The GitHub repository pardhu-inst/FOD_Dataset contains a labelled image folder "FOD" with 3 categories: concrete, metal, plastic. Examples follow, each with its label.

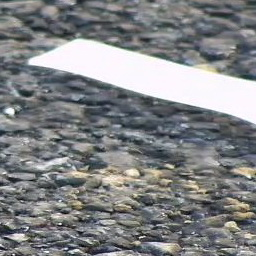
Label: plastic

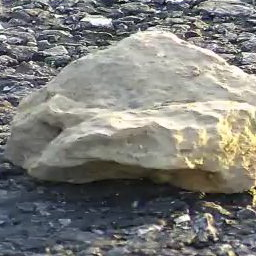
Label: concrete

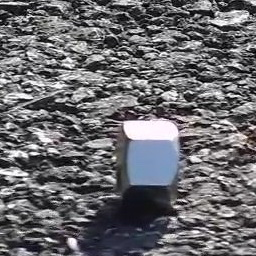
Label: metal

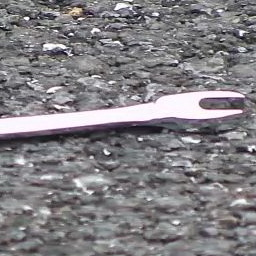
Label: metal

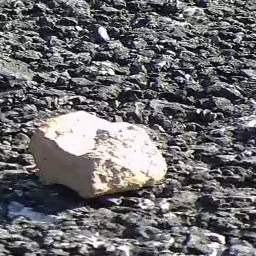
Label: concrete

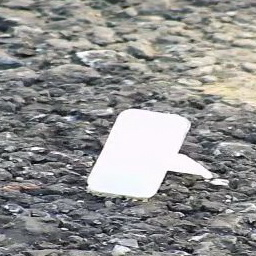
Label: plastic
